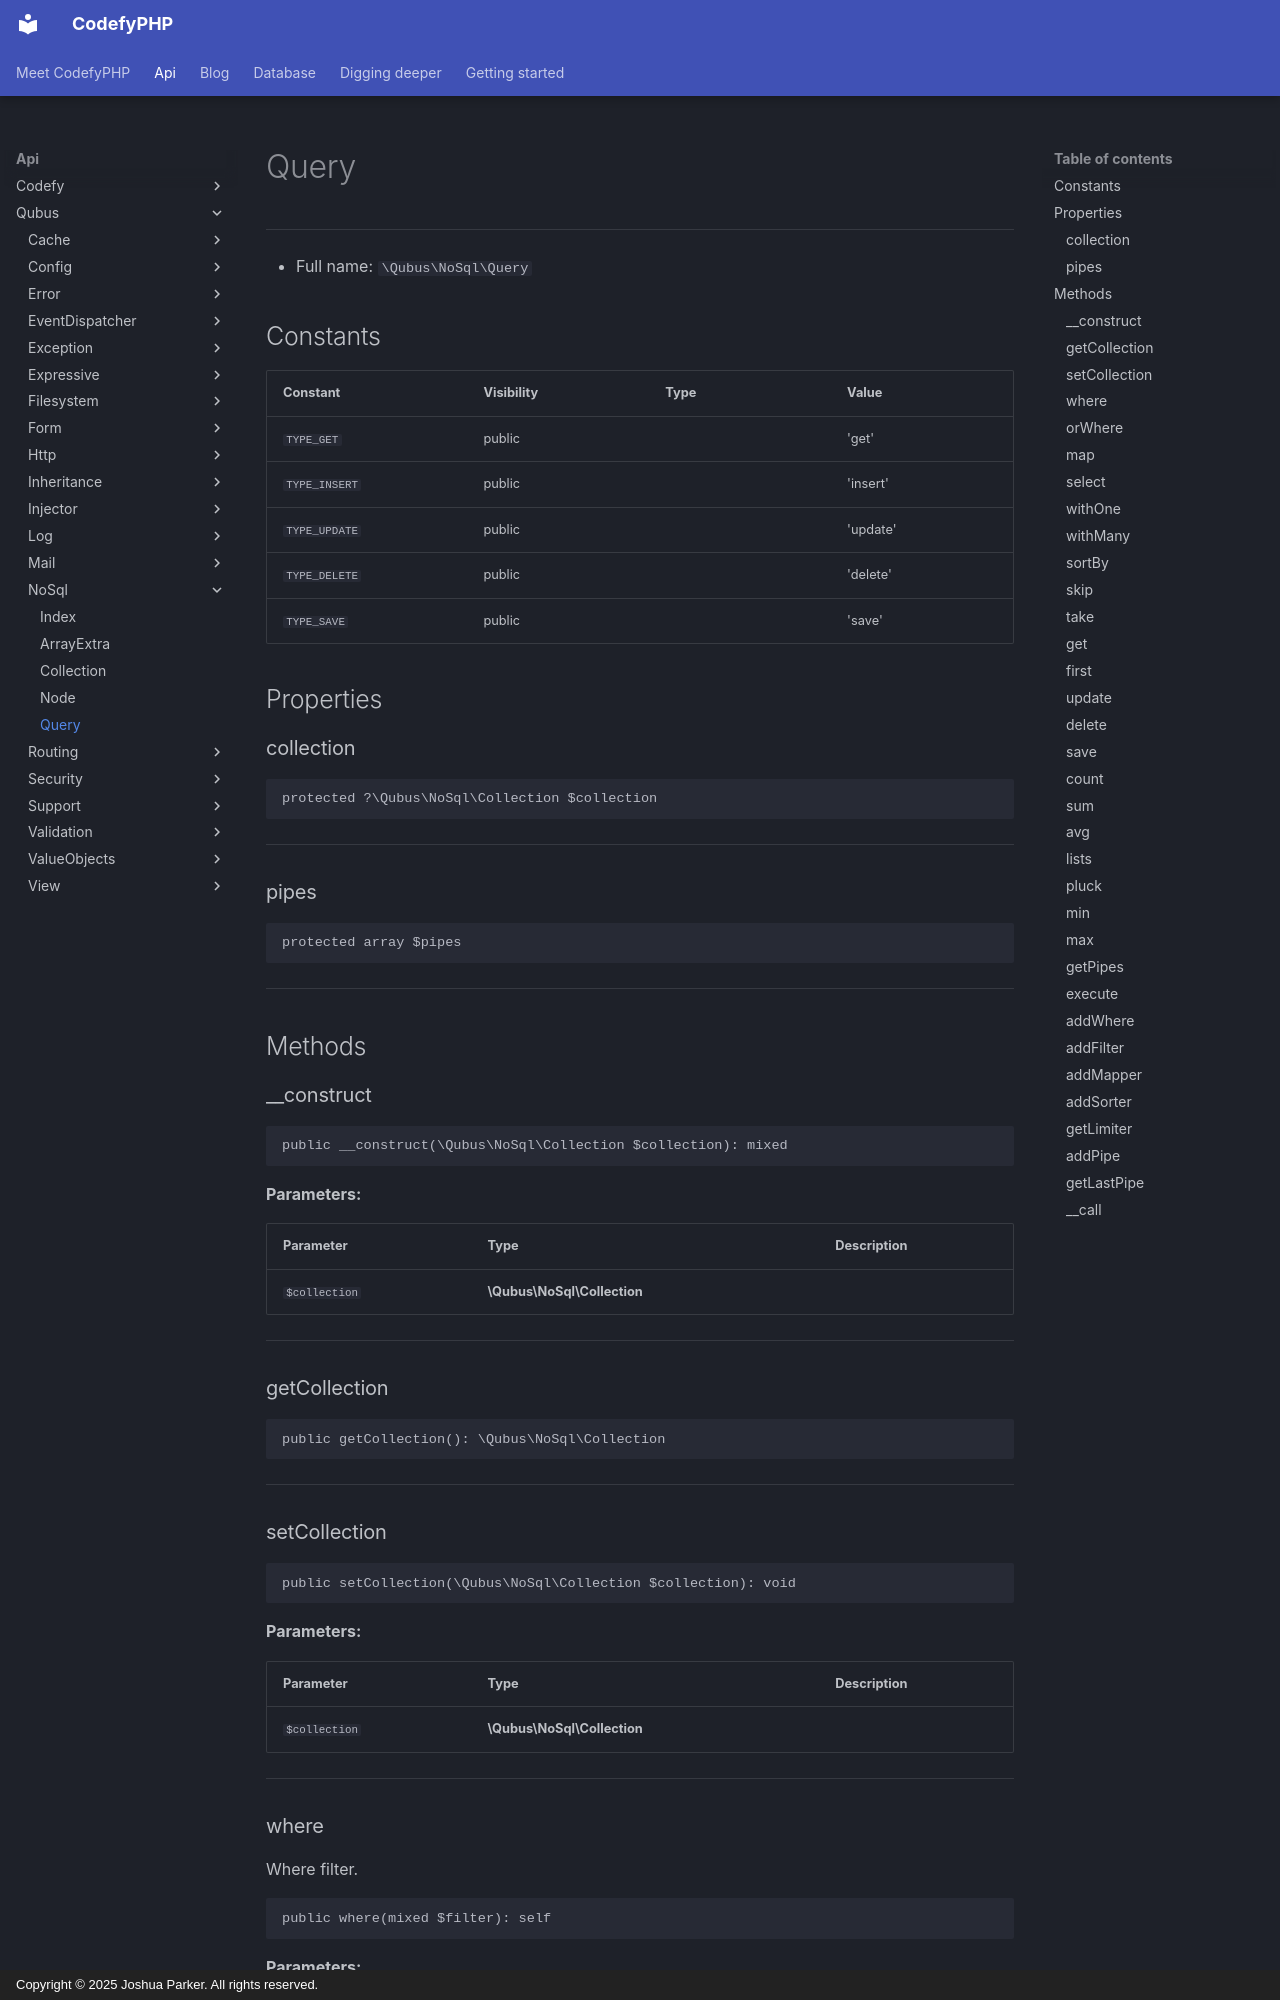

repository: codefyphp/docs · page: api/Qubus/NoSql/Query/index.html · generator: mkdocs · copyright: Copyright © 2025 Joshua Parker. All rights reserved.

# Query

***

* Full name: `\Qubus\NoSql\Query`

## Constants

| Constant      | Visibility | Type | Value    |
|---------------|------------|------|----------|
| `TYPE_GET`    | public     |      | 'get'    |
| `TYPE_INSERT` | public     |      | 'insert' |
| `TYPE_UPDATE` | public     |      | 'update' |
| `TYPE_DELETE` | public     |      | 'delete' |
| `TYPE_SAVE`   | public     |      | 'save'   |

## Properties

### collection

```php
protected ?\Qubus\NoSql\Collection $collection
```

***

### pipes

```php
protected array $pipes
```

***

## Methods

### __construct

```php
public __construct(\Qubus\NoSql\Collection $collection): mixed
```

**Parameters:**

| Parameter     | Type                        | Description |
|---------------|-----------------------------|-------------|
| `$collection` | **\Qubus\NoSql\Collection** |             |

***

### getCollection

```php
public getCollection(): \Qubus\NoSql\Collection
```

***

### setCollection

```php
public setCollection(\Qubus\NoSql\Collection $collection): void
```

**Parameters:**

| Parameter     | Type                        | Description |
|---------------|-----------------------------|-------------|
| `$collection` | **\Qubus\NoSql\Collection** |             |

***

### where

Where filter.

```php
public where(mixed $filter): self
```

**Parameters:**

| Parameter | Type      | Description |
|-----------|-----------|-------------|
| `$filter` | **mixed** |             |

***
